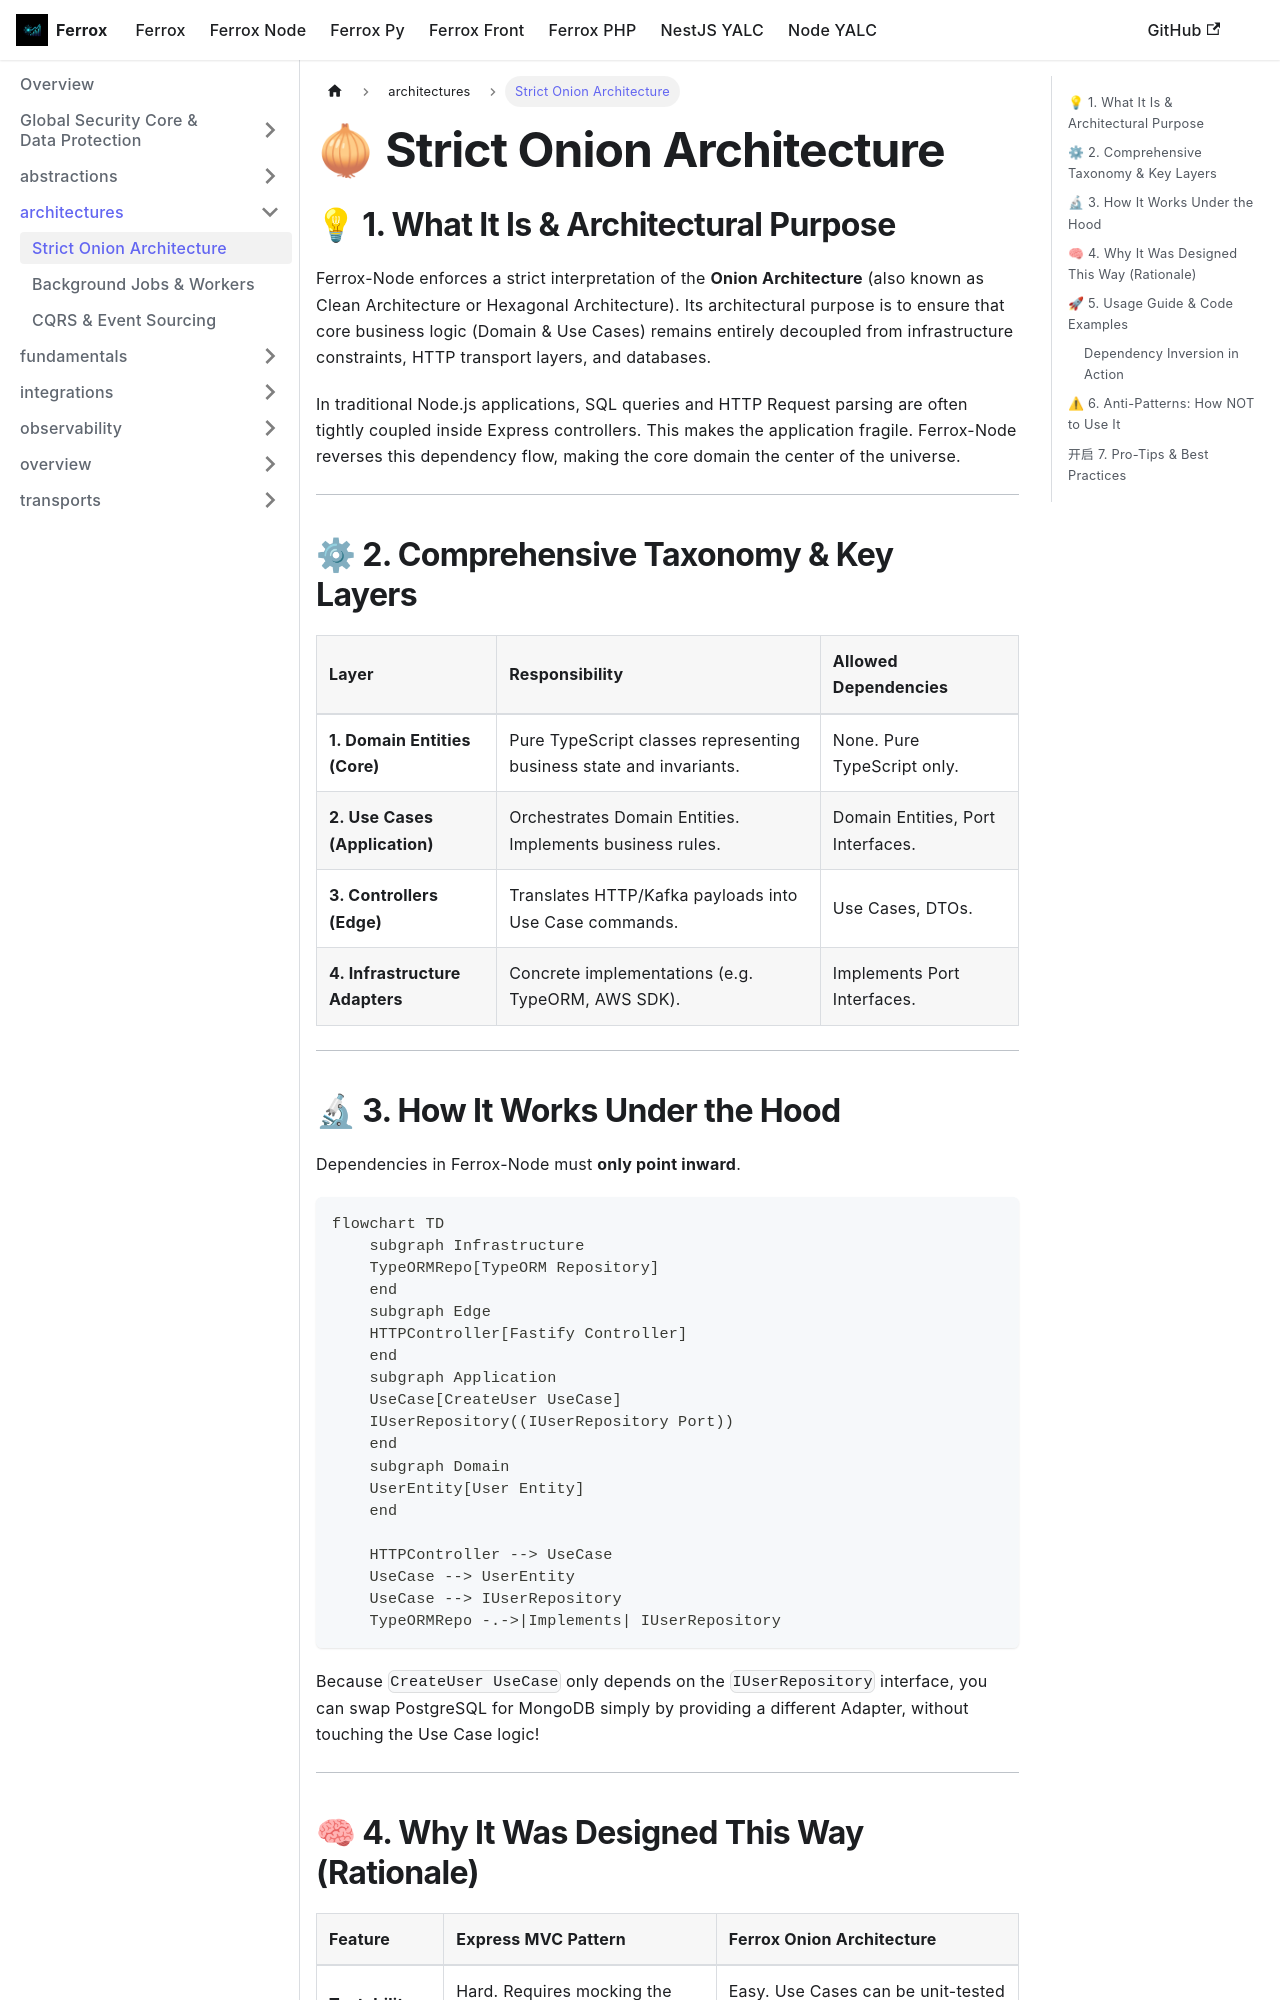

repository: AI-Autistic-Intelligence/ferrox-docs · page: docs/ferrox-node/architectures/onion.html · generator: docusaurus

---
id: onion
title: Strict Onion Architecture
sidebar_position: 1
---

# 🧅 Strict Onion Architecture

## 💡 1. What It Is & Architectural Purpose
Ferrox-Node enforces a strict interpretation of the **Onion Architecture** (also known as Clean Architecture or Hexagonal Architecture). Its architectural purpose is to ensure that core business logic (Domain & Use Cases) remains entirely decoupled from infrastructure constraints, HTTP transport layers, and databases.

In traditional Node.js applications, SQL queries and HTTP Request parsing are often tightly coupled inside Express controllers. This makes the application fragile. Ferrox-Node reverses this dependency flow, making the core domain the center of the universe.

---

## ⚙ 2. Comprehensive Taxonomy & Key Layers

| Layer | Responsibility | Allowed Dependencies |
| :--- | :--- | :--- |
| **1. Domain Entities (Core)** | Pure TypeScript classes representing business state and invariants. | None. Pure TypeScript only. |
| **2. Use Cases (Application)** | Orchestrates Domain Entities. Implements business rules. | Domain Entities, Port Interfaces. |
| **3. Controllers (Edge)** | Translates HTTP/Kafka payloads into Use Case commands. | Use Cases, DTOs. |
| **4. Infrastructure Adapters**| Concrete implementations (e.g. TypeORM, AWS SDK). | Implements Port Interfaces. |

---
